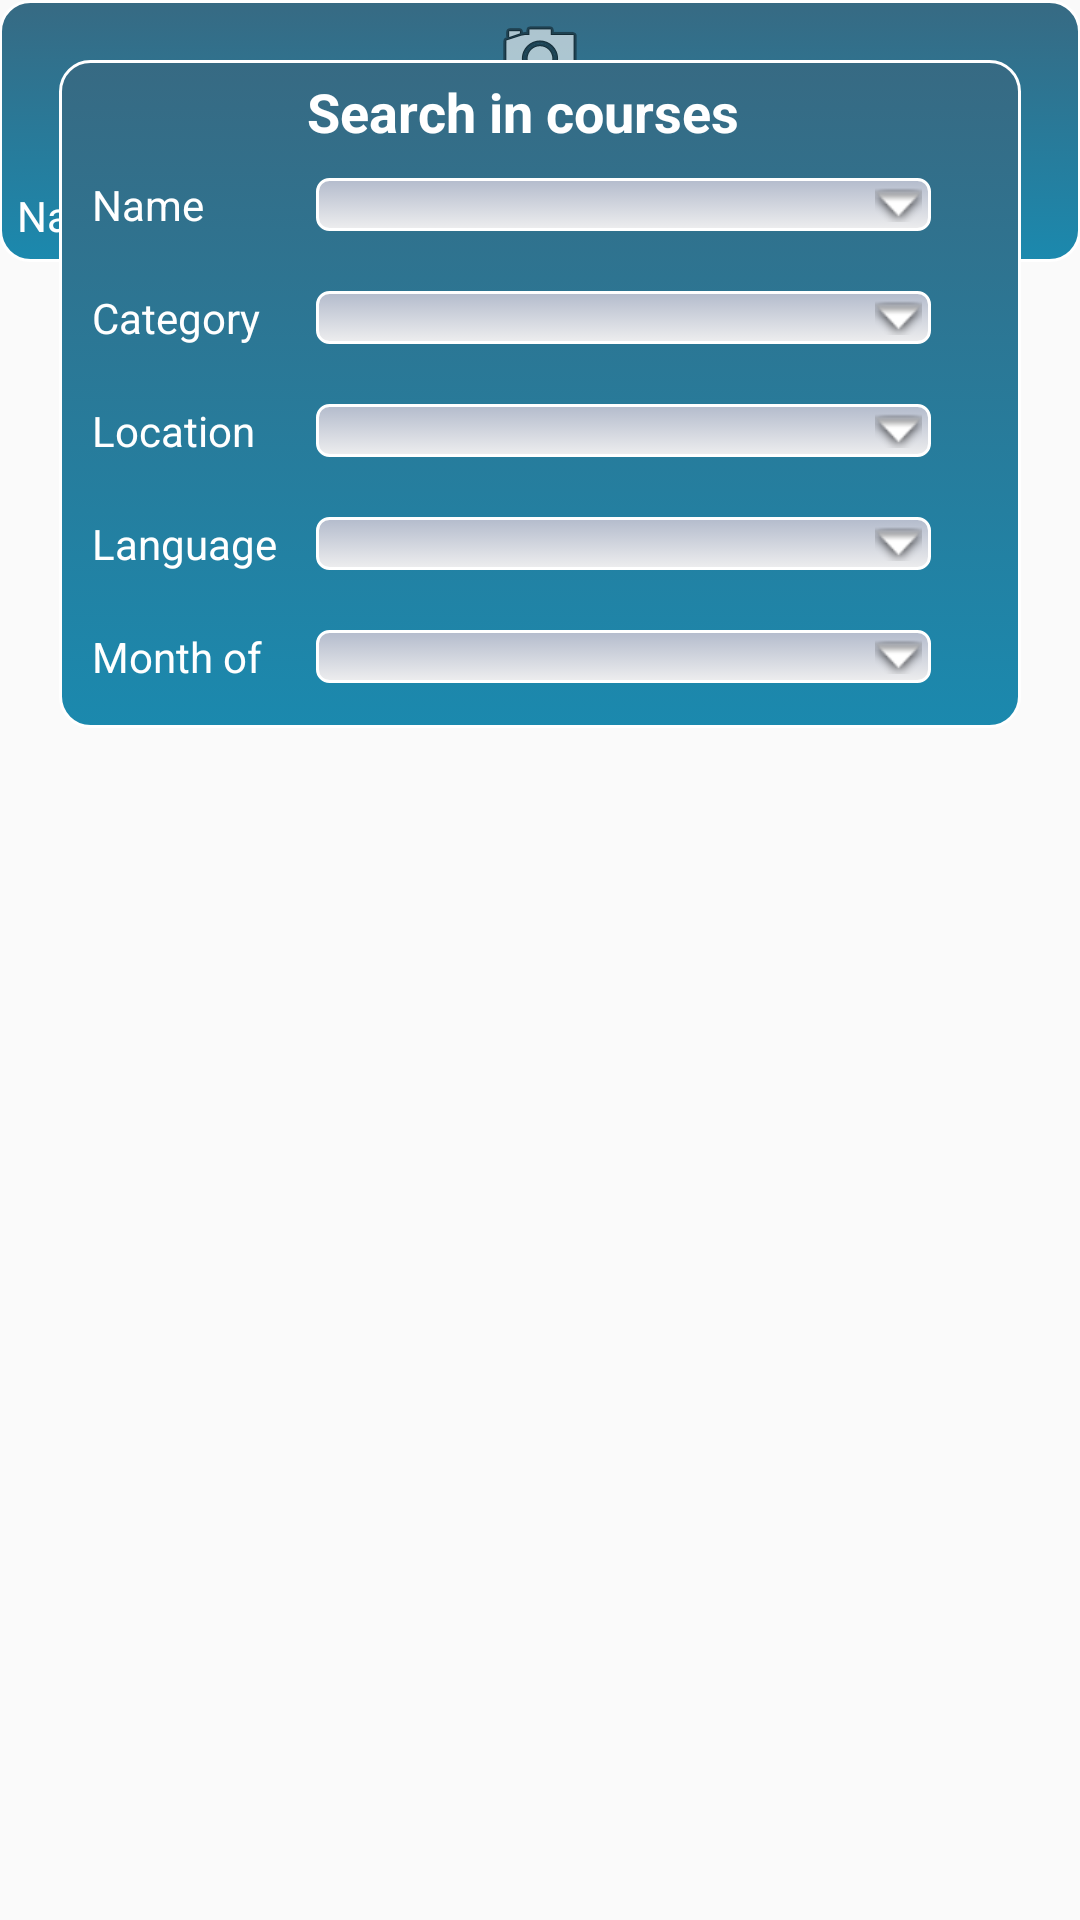

The Android layout XML behind this screen, and the referenced resources:
<!-- AndroidManifest.xml: application theme AppTheme -->
<!-- res/layout/content_main.xml -->
<?xml version="1.0" encoding="utf-8"?>
<RelativeLayout
    xmlns:android="http://schemas.android.com/apk/res/android"
    xmlns:tools="http://schemas.android.com/tools"
    xmlns:app="http://schemas.android.com/apk/res-auto"
    android:layout_width="match_parent"
    android:layout_height="match_parent"
    android:paddingLeft="@dimen/activity_horizontal_margin"
    android:paddingRight="@dimen/activity_horizontal_margin"
    android:paddingTop="@dimen/activity_vertical_margin"
    android:paddingBottom="@dimen/activity_vertical_margin"
    app:layout_behavior="@string/appbar_scrolling_view_behavior"
    tools:showIn="@layout/app_bar_main"
    tools:context="com.itcegy.itccapp.MainActivity">

    <TableLayout
        style="@style/map_style"
        android:id="@+id/tableLayout">
        <ImageView
            android:layout_width="wrap_content"
            android:layout_height="wrap_content"
            android:id="@+id/imageView2"
            android:layout_alignParentTop="true"
            android:layout_centerHorizontal="true"
            android:src="@drawable/ic_menu_camera"/>
        <TextView
            android:layout_width="match_parent"
            android:layout_height="wrap_content"
            android:gravity="center"
            android:text="KAKIAKGIFDKAKFG"
            android:textColor="@color/tableText"
            android:textAppearance="?android:attr/textAppearanceMedium"
            android:textStyle="bold"/>

        <TableRow>

            <TextView
                android:gravity="left"
                android:layout_gravity="center_vertical"
                android:padding="3dp"
                android:text="@string/name_course"
                android:textColor="@color/tableText" />

        </TableRow>

    </TableLayout>

    <TableLayout
        style="@style/search_style"

        >

        <TextView
            android:layout_width="match_parent"
            android:layout_height="wrap_content"
            android:gravity="center"
            android:text="@string/search_in_courses"
            android:textColor="@color/tableText"
            android:textAppearance="?android:attr/textAppearanceMedium"
            android:textStyle="bold"/>

        <TableRow>

            <TextView
                android:gravity="left"
                android:layout_gravity="center_vertical"
                android:padding="3dp"
                android:text="@string/name_course"
                android:textColor="@color/tableText" />

            <Spinner
                android:id="@+id/course_spinner"
                style="@style/spinner_style"
                />

        </TableRow>


        <TableRow>

            <TextView
                android:gravity="left"
                android:layout_gravity="center_vertical"
                android:padding="3dp"
                android:text="@string/category_text"
                android:textColor="@color/tableText" />

            <Spinner
                android:id="@+id/category_spinner"
                style="@style/spinner_style"/>

        </TableRow>

        <TableRow>

            <TextView
                android:gravity="left"
                android:layout_gravity="center_vertical"
                android:padding="3dp"
                android:text="@string/location_text"
                android:textColor="@color/tableText" />

            <Spinner
                android:id="@+id/location_spinner"
                style="@style/spinner_style"/>

        </TableRow>

        <TableRow>

            <TextView
                android:gravity="left"
                android:layout_gravity="center_vertical"
                android:padding="3dp"
                android:text="@string/language_text"
                android:textColor="@color/tableText" />

            <Spinner
                android:id="@+id/language_spinner"
                style="@style/spinner_style"/>

        </TableRow>

        <TableRow>

            <TextView
                android:gravity="left"
                android:layout_gravity="center_vertical"
                android:padding="3dp"
                android:text="@string/mounth_text"
                android:textColor="@color/tableText" />

            <Spinner
                android:id="@+id/mounth_spinner"
                style="@style/spinner_style"/>

        </TableRow>

        <RelativeLayout>

            <Button
                android:id="@+id/search_button"
                android:layout_width="wrap_content"
                android:layout_height="@dimen/activity_vertical_margin"
                android:layout_centerHorizontal="true"
                android:background="@drawable/search_button_shape"
                android:text="@string/search"
                android:textColor="@color/tableText"
                android:clickable="true"/>
        </RelativeLayout>


    </TableLayout>
</RelativeLayout>
<!-- res/layout/app_bar_main.xml (included above) -->
<?xml version="1.0" encoding="utf-8"?>
<android.support.design.widget.CoordinatorLayout
    xmlns:android="http://schemas.android.com/apk/res/android"
    xmlns:app="http://schemas.android.com/apk/res-auto"
    xmlns:tools="http://schemas.android.com/tools"
    android:layout_width="match_parent"
    android:layout_height="match_parent"
    android:fitsSystemWindows="true"
    tools:context="com.itcegy.itccapp.MainActivity">

    <android.support.design.widget.AppBarLayout
        android:layout_height="wrap_content"
        android:layout_width="match_parent"
        android:theme="@style/AppTheme.AppBarOverlay">

        <android.support.v7.widget.Toolbar
            android:id="@+id/toolbar"
            android:layout_width="match_parent"
            android:layout_height="?attr/actionBarSize"
            android:background="?attr/colorPrimary"
            app:popupTheme="@style/AppTheme.PopupOverlay" />

    </android.support.design.widget.AppBarLayout>

    <include layout="@layout/content_main"/>

    <android.support.design.widget.FloatingActionButton
        android:id="@+id/live_support"
        android:layout_width="wrap_content"
        android:layout_height="wrap_content"
        android:layout_gravity="bottom|end"
        android:layout_margin="@dimen/fab_margin"
        android:src="@android:drawable/ic_btn_speak_now" />

</android.support.design.widget.CoordinatorLayout>
<!-- resources referenced by this layout -->
<resources>
  <color name="tableText">#FFFFFF</color>
  <!-- drawable search_button_shape (drawable) -->
  <?xml version="1.0" encoding="utf-8"?>
  <shape xmlns:android="http://schemas.android.com/apk/res/android"
      android:shape="rectangle" android:padding="10dp" >
      
      <solid android:color="@color/colorPrimaryDark"/>
      <corners android:radius="10dp"/>
  </shape>
  <string name="category_text">Category</string>
  <string name="language_text">Language</string>
  <string name="location_text">Location</string>
  <string name="mounth_text">Month of</string>
  <string name="name_course">Name</string>
  <string name="search">Search</string>
  <string name="search_in_courses">Search in courses</string>
  <style name="AppTheme.AppBarOverlay" parent="ThemeOverlay.AppCompat.Dark.ActionBar" />
  <style name="AppTheme.PopupOverlay" parent="ThemeOverlay.AppCompat.Light" />
  <style name="map_style">
          <item name="android:layout_width">match_parent</item>
          <item name="android:layout_height">wrap_content</item>
          <item name="android:background">@drawable/gradient_search</item>
      </style>
  <style name="search_style">
          <item name="android:layout_width">match_parent</item>
          <item name="android:layout_height">wrap_content</item>
          <item name="android:background">@drawable/gradient_search</item>
          <item name="android:layout_margin">20dp</item>
          <item name="android:stretchColumns">1</item>
          <item name="android:paddingLeft">8dp</item>
          <item name="android:paddingRight">20dp</item>
          <item name="android:paddingTop">5dp</item>
          <item name="android:paddingBottom">5dp</item>
          <item name="android:popupBackground">#439960</item>
      </style>
  <style name="spinner_style">
          <item name="android:layout_width">wrap_content</item>
          <item name="android:layout_height">wrap_content</item>
          <item name="android:background">@drawable/gradient_spinner</item>
          <item name="android:layout_margin">10dp</item>
          <item name="android:layout_column">1</item>
          <item name="android:paddingLeft">8dp</item>
          <item name="android:paddingRight">20dp</item>
          <item name="android:paddingTop">5dp</item>
          <item name="android:paddingBottom">5dp</item>
          <item name="android:popupBackground">#DFFFFFFF</item>
      </style>
  <style name="AppTheme" parent="Theme.AppCompat.Light.DarkActionBar">
          
          <item name="colorPrimary">@color/colorPrimary</item>
          <item name="colorPrimaryDark">@color/colorPrimaryDark</item>
          <item name="colorAccent">@color/colorAccent</item>
      </style>
  <color name="colorPrimaryDark">#376A83</color>
  <!-- drawable gradient_search (drawable) -->
  <?xml version="1.0" encoding="utf-8"?>
  <selector xmlns:android="http://schemas.android.com/apk/res/android">
      <item><layer-list>
          <item><shape>
              <gradient android:angle="90" android:endColor="@color/colorPrimaryDark" android:startColor="@color/colorPrimary" android:type="linear" />
  
              <stroke android:width="1dp" android:color="#FFFFFF" />
  
              <corners android:radius="10dp" />
  
              <padding android:bottom="3dp" android:left="3dp" android:right="3dp" android:top="3dp" />
          </shape></item>
      </layer-list></item>
  </selector>
  <color name="colorPrimary">#1B89AE</color>
  <color name="colorAccent">#439960</color>
  <color name="spinnerColor">#EEEEEF</color>
</resources>
